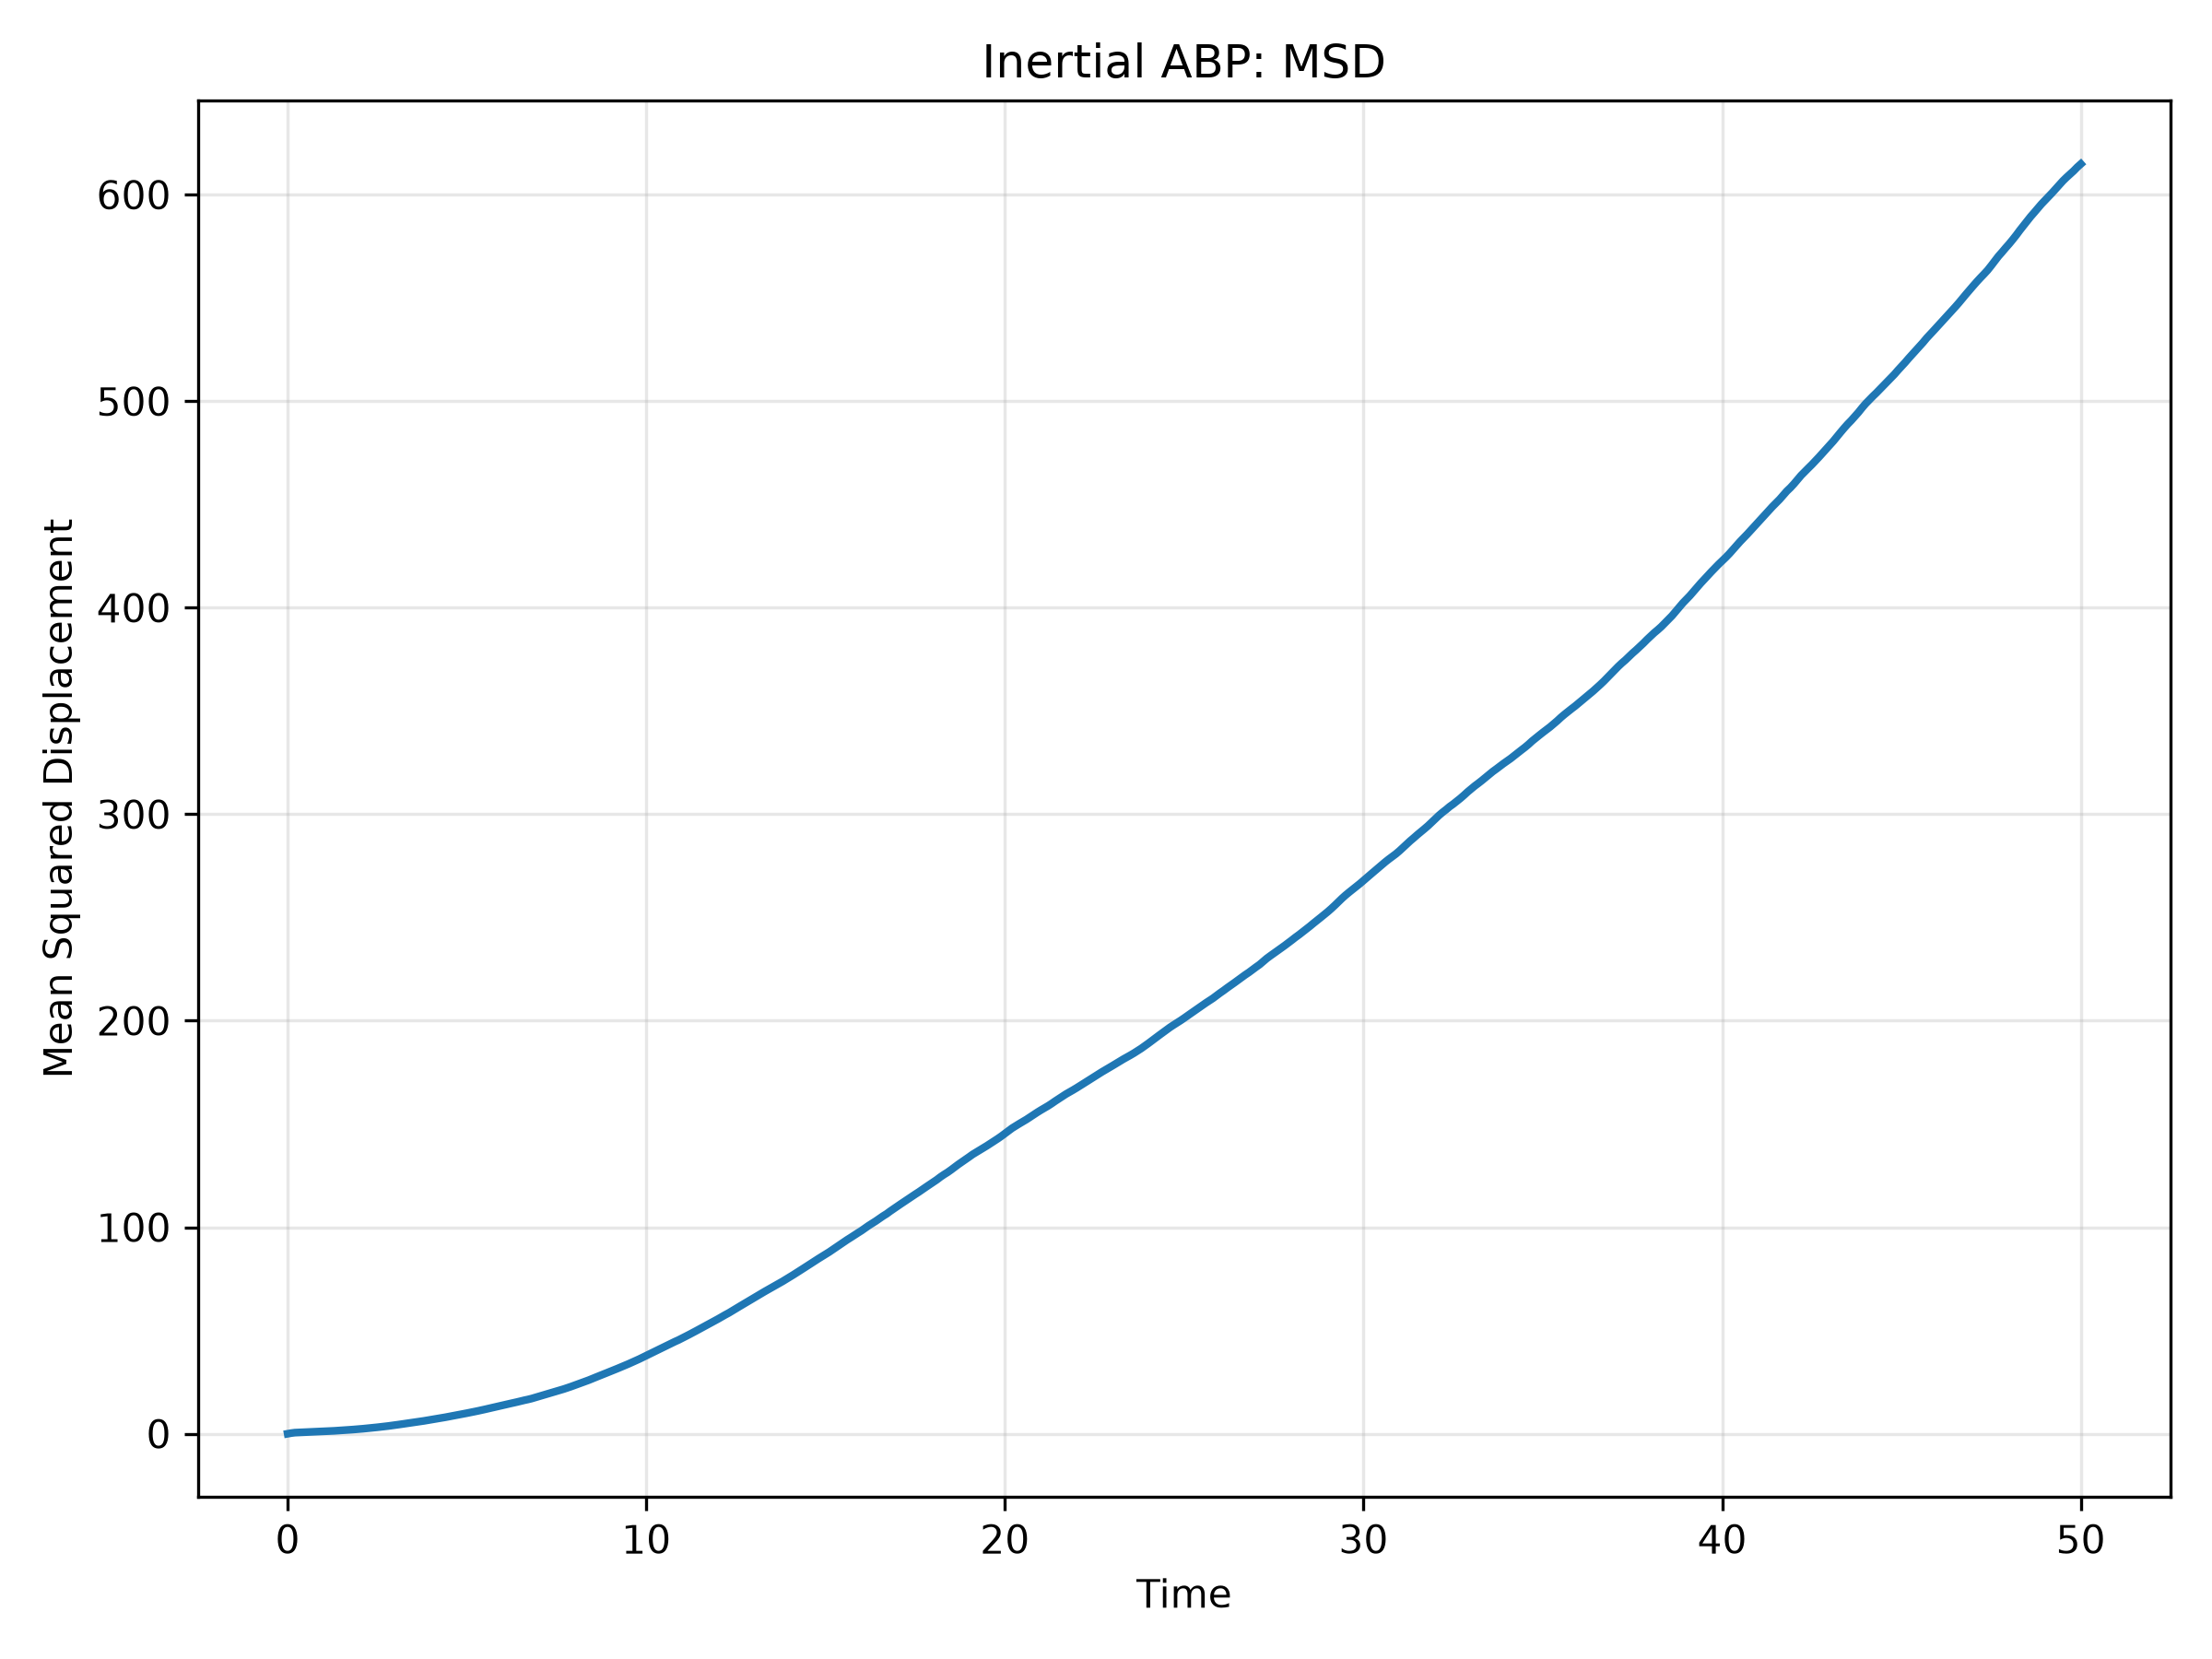

The data file committed next to this chart (first rows):
time, MSD
0.0, 0.0
0.1, 0.3129
0.2, 0.5389
0.3, 0.6152
0.4, 0.6627
0.5, 0.728
0.6, 0.8035
0.7, 0.8725
0.8, 0.9471
0.9, 1.039
1.0, 1.126
1.1, 1.211
1.2, 1.302
1.3, 1.408
1.4, 1.517
1.5, 1.624
1.6, 1.741
1.7, 1.872
1.8, 1.998
1.9, 2.133
2.0, 2.28
2.1, 2.432
2.2, 2.598
2.3, 2.782
2.4, 2.957
2.5, 3.135
2.6, 3.33
2.7, 3.54
2.8, 3.742
2.9, 3.966
3.0, 4.205
3.1, 4.457
3.2, 4.708
3.3, 4.952
3.4, 5.197
3.5, 5.452
3.6, 5.701
3.7, 5.962
3.8, 6.231
3.9, 6.518
4.0, 6.804
4.1, 7.109
4.2, 7.401
4.3, 7.699
4.4, 7.999
4.5, 8.323
4.6, 8.65
4.7, 8.961
4.8, 9.302
4.9, 9.64
5.0, 9.982
5.1, 10.33
5.2, 10.66
5.3, 11.04
5.4, 11.41
5.5, 11.81
5.6, 12.21
5.7, 12.6
5.8, 13.01
5.9, 13.43
... 441 more rows
